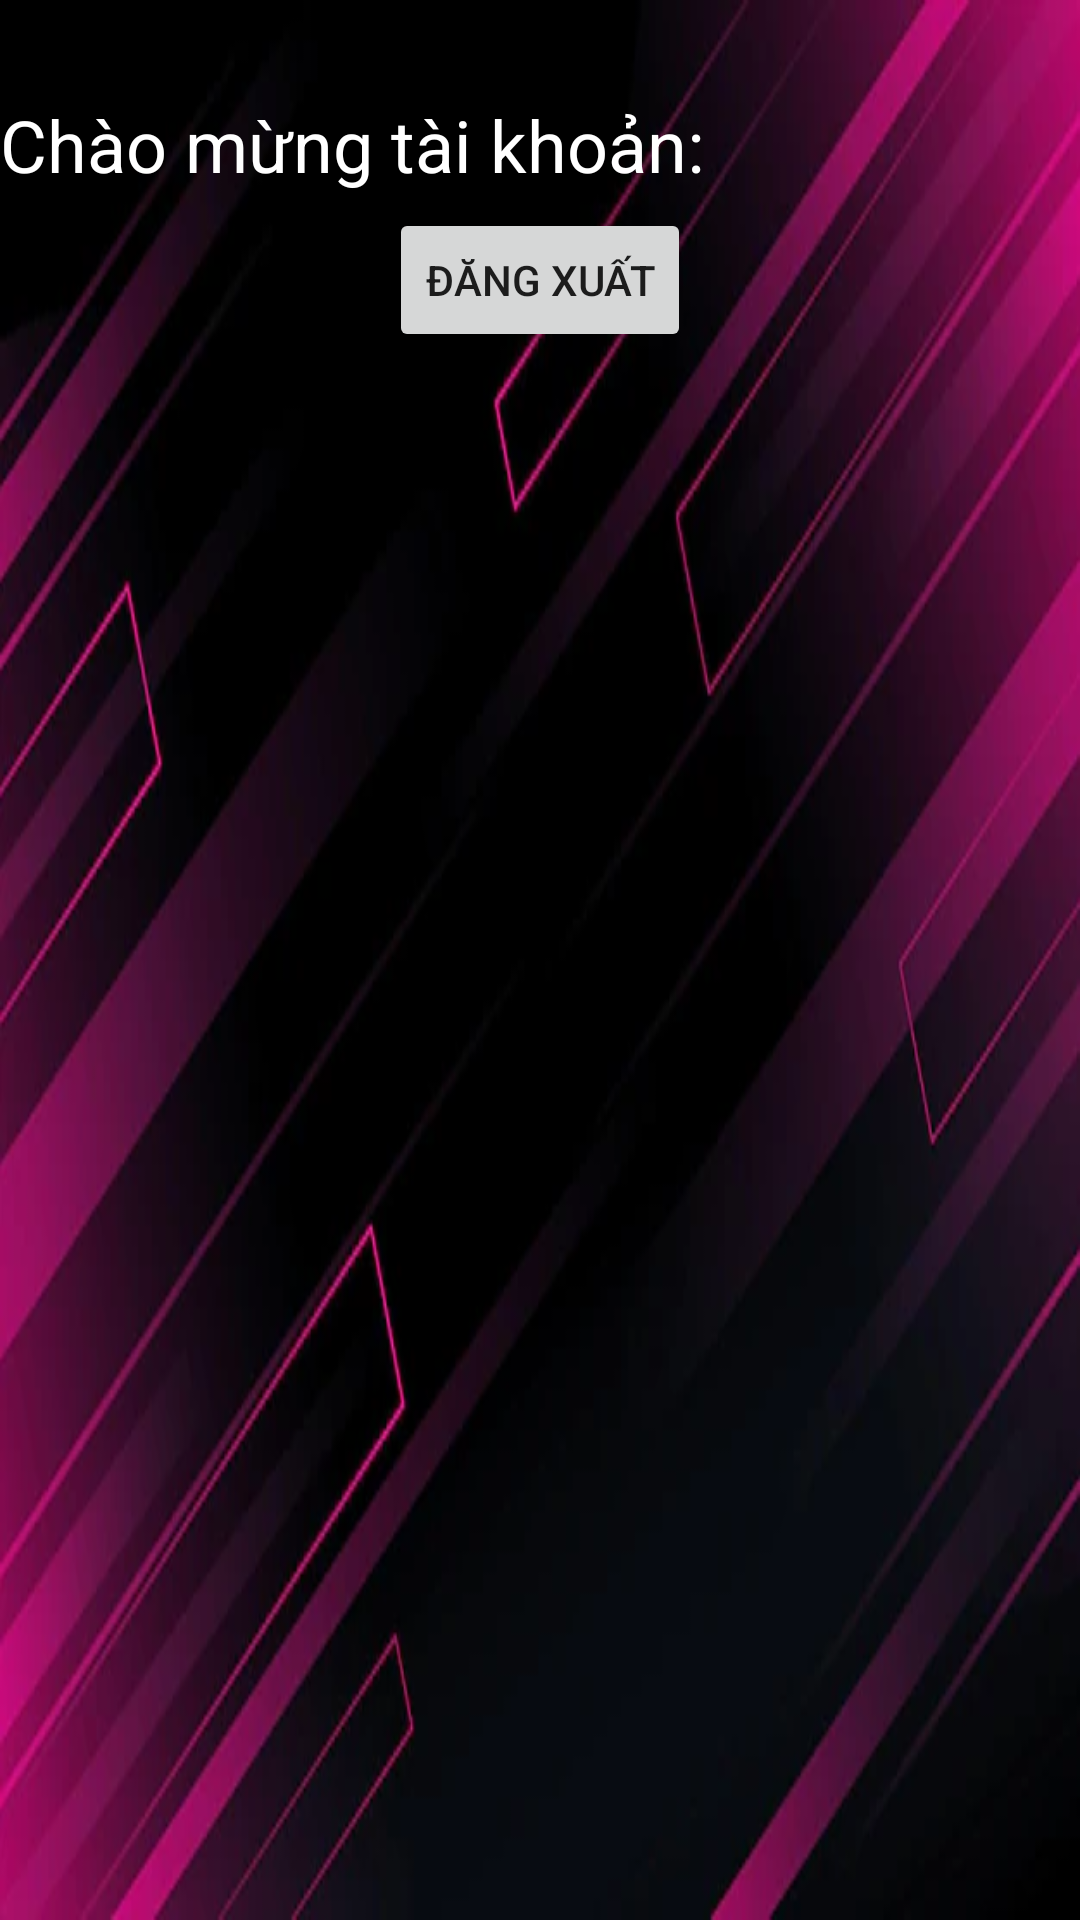

Write the Android layout XML for this screen, with the resource values it uses.
<!-- AndroidManifest.xml: application theme Theme.AppDeAn -->
<!-- res/layout/activity_begin.xml -->
<?xml version="1.0" encoding="utf-8"?>
<RelativeLayout xmlns:android="http://schemas.android.com/apk/res/android"
    xmlns:app="http://schemas.android.com/apk/res-auto"
    xmlns:tools="http://schemas.android.com/tools"
    android:layout_width="match_parent"
    android:layout_height="match_parent"
    android:background="@drawable/hongden"
    tools:context=".Begin">

    <TextView
        android:id="@+id/welcome_textview"
        android:layout_width="wrap_content"
        android:layout_height="wrap_content"
        android:textSize="24sp"
        android:textColor="@color/white"
        android:text="Chào mừng tài khoản:"
        android:layout_marginTop="32dp" />
    <TextView
        android:id="@+id/email_ne"
        android:layout_width="match_parent"
        android:layout_height="wrap_content"
        android:textSize="24sp"
        android:textColor="@color/white"
        android:layout_toRightOf="@id/welcome_textview"
        android:layout_marginTop="32dp" />

    <Button
        android:id="@+id/logout_button"
        android:layout_width="wrap_content"
        android:layout_height="wrap_content"
        android:text="Đăng xuất"
        android:layout_marginTop="5dp"
        android:layout_below="@id/welcome_textview"
        android:layout_centerHorizontal="true"/>
</RelativeLayout>
<!-- resources referenced by this layout -->
<resources>
  <color name="white">#FFFFFFFF</color>
  <!-- drawable hongden: jpg bitmap (drawable, 23514 bytes) -->
  <style name="Theme.AppDeAn" parent="Theme.MaterialComponents.DayNight.DarkActionBar">
          
          <item name="colorPrimary">#020202</item>
          <item name="colorPrimaryVariant">@color/Black</item>
          <item name="colorOnPrimary">@color/Black</item>
          
          <item name="colorSecondary">@color/teal_200</item>
          <item name="colorSecondaryVariant">@color/teal_700</item>
          <item name="colorOnSecondary">@color/black</item>
          
          <item name="android:statusBarColor" tools:targetApi="21">?attr/colorPrimaryVariant</item>
          
      </style>
  <color name="Black">#000000</color>
  <color name="teal_200">#FF03DAC5</color>
  <color name="teal_700">#FF018786</color>
  <color name="black">#FF000000</color>
</resources>
